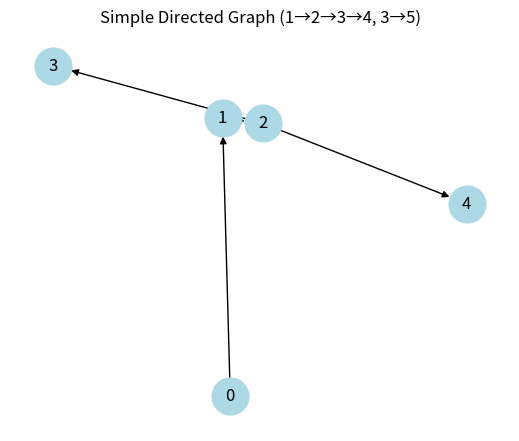

This chart was generated by the following Python code:
import numpy as np
import networkx as nx
import matplotlib.pyplot as plt

# Define adjacency matrix for 5 nodes
# Node indices: 0, 1, 2, 3, 4 (corresponding to 1-5)
adj_matrix = np.zeros((5, 5), dtype=int)
adj_matrix[0, 1] = 1  # 1 -> 2
adj_matrix[1, 2] = 1  # 2 -> 3
adj_matrix[2, 3] = 1  # 3 -> 4
adj_matrix[2, 4] = 1  # 3 -> 5

# Create directed graph from adjacency matrix
G = nx.from_numpy_array(adj_matrix, create_using=nx.DiGraph)

# Plot the graph
plt.figure(figsize=(5, 4))
pos = nx.spring_layout(G, seed=42)
nx.draw(G, pos, with_labels=True, node_color='lightblue', arrows=True, node_size=700)
plt.title('Simple Directed Graph (1→2→3→4, 3→5)')
plt.show() 
